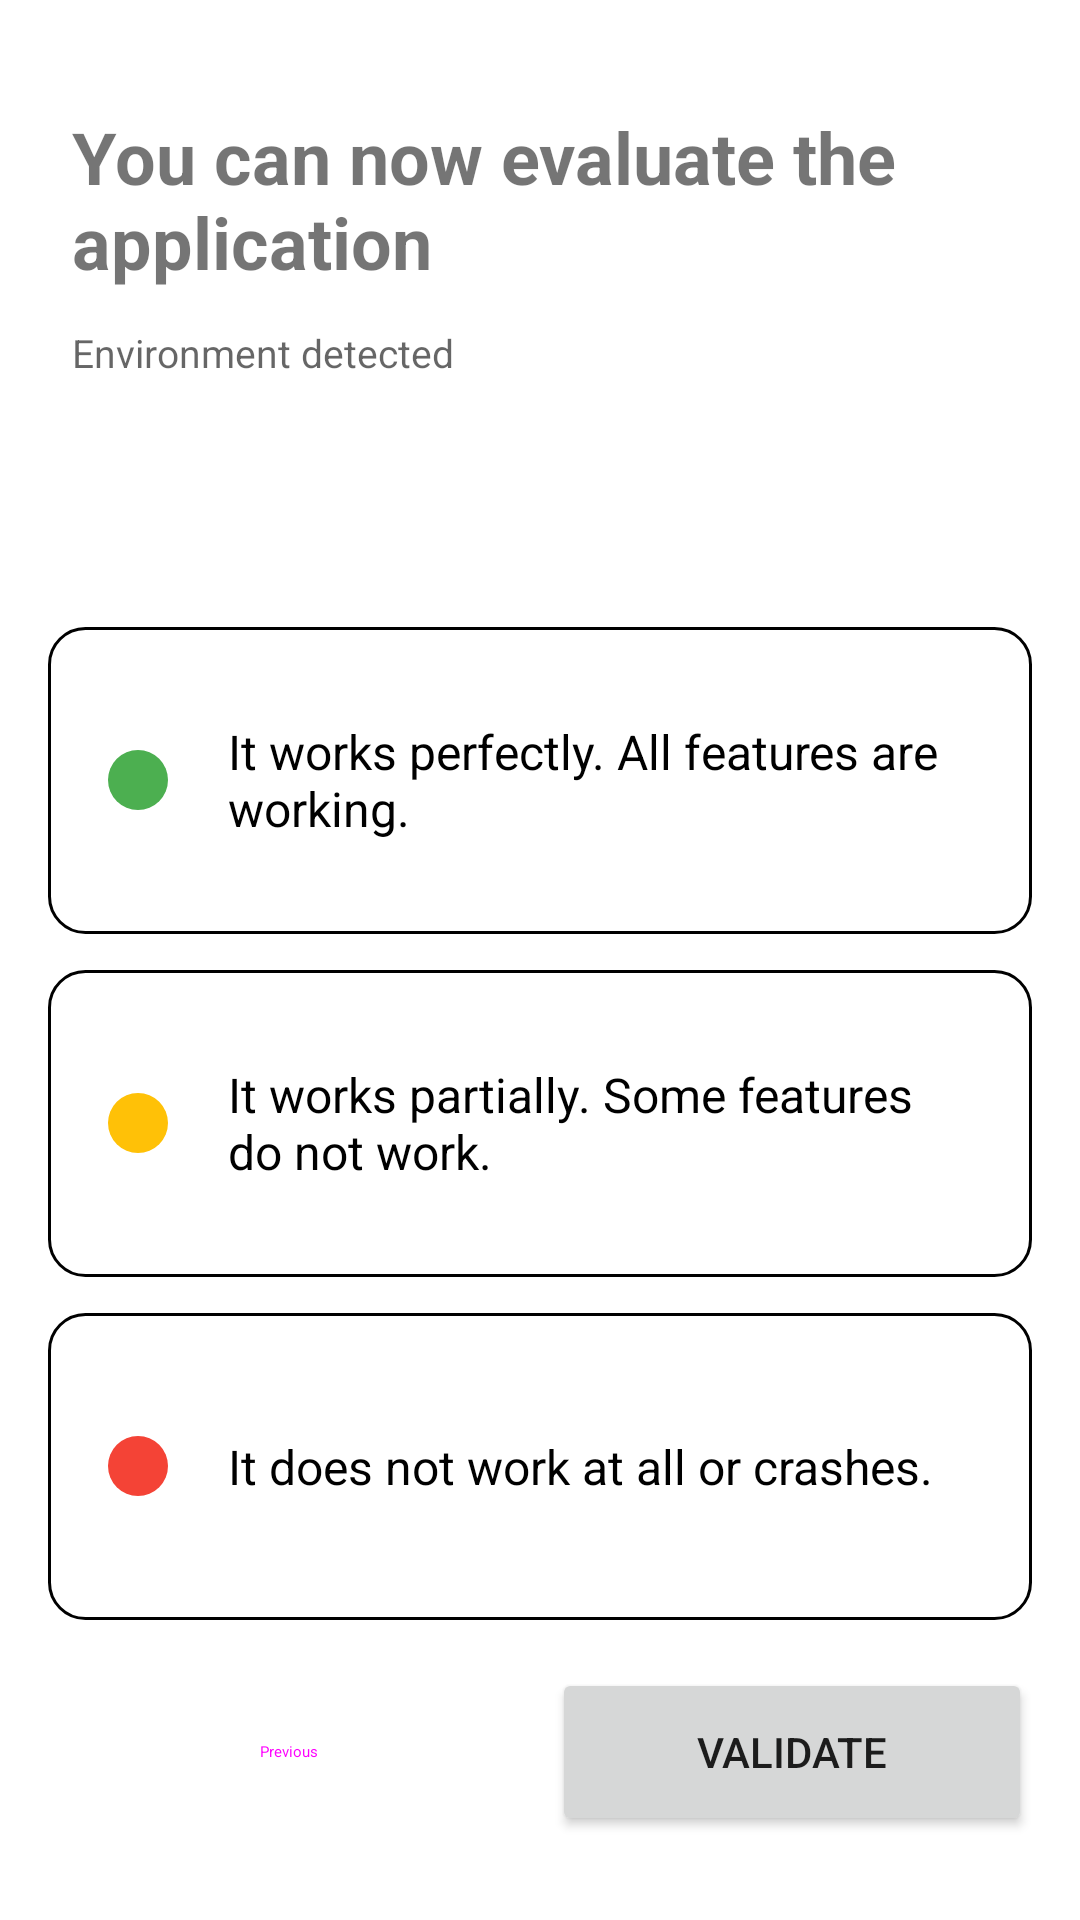

The Android layout XML behind this screen, and the referenced resources:
<!-- AndroidManifest.xml: fallback theme Theme.MaterialComponents.DayNight.NoActionBar -->
<!-- res/layout/fragment_evaluate.xml -->
<?xml version="1.0" encoding="utf-8"?>
<androidx.constraintlayout.widget.ConstraintLayout
    xmlns:android="http://schemas.android.com/apk/res/android"
    xmlns:app="http://schemas.android.com/apk/res-auto"
    android:layout_width="match_parent"
    android:layout_height="match_parent">

    <TextView
        android:id="@+id/noteApplication"
        android:layout_width="0dp"
        android:layout_height="wrap_content"
        android:layout_marginHorizontal="24dp"
        android:layout_marginTop="36dp"
        android:text="@string/note_application_text"
        android:textSize="24sp"
        android:textStyle="bold"
        app:layout_constraintEnd_toEndOf="parent"
        app:layout_constraintStart_toStartOf="parent"
        app:layout_constraintTop_toTopOf="parent" />

    <LinearLayout
        android:id="@+id/configRow"
        android:layout_width="0dp"
        android:layout_height="wrap_content"
        android:layout_marginHorizontal="24dp"
        android:layout_marginTop="10dp"
        android:gravity="start"
        android:orientation="horizontal"
        app:layout_constraintEnd_toEndOf="parent"
        app:layout_constraintStart_toStartOf="parent"
        app:layout_constraintTop_toBottomOf="@id/noteApplication">

        <TextView
            android:id="@+id/configurationDetected"
            android:layout_width="wrap_content"
            android:layout_height="wrap_content"
            android:layout_marginEnd="6dp"
            android:text="@string/environment_detected"
            android:textColor="?android:attr/textColorSecondary"
            android:textSize="13sp" />

        <TextView
            android:id="@+id/microgConfiguration"
            android:layout_width="wrap_content"
            android:layout_height="wrap_content"
            android:layout_marginEnd="6dp"
            android:background="@drawable/bg_label_rounded"
            android:paddingHorizontal="8dp"
            android:paddingVertical="3dp"
            android:text="microG configuration"
            android:textColor="@color/white"
            android:textSize="12sp" />

        <TextView
            android:id="@+id/secureConfiguration"
            android:layout_width="wrap_content"
            android:layout_height="wrap_content"
            android:background="@drawable/bg_label_rounded"
            android:paddingHorizontal="8dp"
            android:paddingVertical="3dp"
            android:text="secure configuration"
            android:textColor="@color/white"
            android:textSize="12sp" />

    </LinearLayout>

    <LinearLayout
        android:id="@+id/ratingSection"
        android:layout_width="0dp"
        android:layout_height="0dp"
        android:layout_marginHorizontal="16dp"
        android:layout_marginTop="24dp"
        android:layout_marginBottom="16dp"
        android:orientation="vertical"
        app:layout_constraintBottom_toTopOf="@id/navBar"
        app:layout_constraintEnd_toEndOf="parent"
        app:layout_constraintStart_toStartOf="parent"
        app:layout_constraintTop_toBottomOf="@id/configRow">

        <RadioGroup
            android:id="@+id/note"
            android:layout_width="match_parent"
            android:layout_height="0dp"
            android:layout_weight="1"
            android:orientation="vertical">

            <RadioButton
                android:id="@+id/greenRadioButton"
                android:layout_width="match_parent"
                android:layout_height="0dp"
                android:layout_weight="1"
                android:layout_marginBottom="12dp"
                android:background="@drawable/bg_rating_option"
                android:button="@null"
                android:checked="false"
                android:drawableStart="@drawable/ic_status_green"
                android:drawablePadding="20dp"
                android:gravity="center_vertical"
                android:paddingHorizontal="20dp"
                android:text="@string/works_perfectly"
                android:textSize="16sp" />

            <RadioButton
                android:id="@+id/orangeRadioButton"
                android:layout_width="match_parent"
                android:layout_height="0dp"
                android:layout_weight="1"
                android:layout_marginBottom="12dp"
                android:background="@drawable/bg_rating_option"
                android:button="@null"
                android:checked="false"
                android:drawableStart="@drawable/ic_status_yellow"
                android:drawablePadding="20dp"
                android:gravity="center_vertical"
                android:paddingHorizontal="20dp"
                android:text="@string/works_partially"
                android:textSize="16sp" />

            <RadioButton
                android:id="@+id/redRadioButton"
                android:layout_width="match_parent"
                android:layout_height="0dp"
                android:layout_weight="1"
                android:background="@drawable/bg_rating_option"
                android:button="@null"
                android:checked="false"
                android:drawableStart="@drawable/ic_status_red"
                android:drawablePadding="20dp"
                android:gravity="center_vertical"
                android:paddingHorizontal="20dp"
                android:text="@string/dont_work"
                android:textSize="16sp" />

        </RadioGroup>

        <LinearLayout
            android:id="@+id/brokenFeaturesSection"
            android:layout_width="match_parent"
            android:layout_height="wrap_content"
            android:orientation="vertical"
            android:paddingTop="12dp"
            android:visibility="gone">

            <TextView
                android:layout_width="match_parent"
                android:layout_height="wrap_content"
                android:paddingHorizontal="4dp"
                android:paddingBottom="8dp"
                android:text="@string/broken_features_label"
                android:textSize="14sp" />

            <com.google.android.material.chip.ChipGroup
                android:id="@+id/brokenFeaturesChips"
                android:layout_width="match_parent"
                android:layout_height="wrap_content" />

        </LinearLayout>

    </LinearLayout>

    <LinearLayout
        android:id="@+id/navBar"
        android:layout_width="0dp"
        android:layout_height="wrap_content"
        android:layout_marginHorizontal="16dp"
        android:layout_marginBottom="28dp"
        android:gravity="center_vertical"
        android:orientation="horizontal"
        app:layout_constraintBottom_toBottomOf="parent"
        app:layout_constraintEnd_toEndOf="parent"
        app:layout_constraintStart_toStartOf="parent">

        <Button
            android:id="@+id/backButton"
            style="@style/Widget.Material3.Button.OutlinedButton"
            android:layout_width="0dp"
            android:layout_height="56dp"
            android:layout_marginEnd="8dp"
            android:layout_weight="1"
            android:text="@string/previous" />

        <Button
            android:id="@+id/validateButton"
            android:layout_width="0dp"
            android:layout_height="56dp"
            android:layout_weight="1"
            android:text="@string/validate_button" />

    </LinearLayout>

</androidx.constraintlayout.widget.ConstraintLayout>
<!-- resources referenced by this layout -->
<resources>
  <color name="white">#FFFFFFFF</color>
  <!-- drawable bg_label_rounded (drawable) -->
  <?xml version="1.0" encoding="utf-8"?>
  <shape xmlns:android="http://schemas.android.com/apk/res/android"
      android:shape="rectangle">
      <solid android:color="@android:color/white" />
      <corners android:radius="6dp" />
  </shape>
  <!-- drawable bg_rating_option (drawable) -->
  <?xml version="1.0" encoding="utf-8"?>
  <selector xmlns:android="http://schemas.android.com/apk/res/android">
  
      <item android:state_checked="true">
          <shape android:shape="rectangle">
              <corners android:radius="@dimen/card_corner_radius" />
              <solid android:color="?attr/colorPrimaryContainer" />
              <stroke android:width="2dp" android:color="?attr/colorPrimary" />
          </shape>
      </item>
  
      <item>
          <shape android:shape="rectangle">
              <corners android:radius="@dimen/card_corner_radius" />
              <solid android:color="@color/cardview_background_color" />
              <stroke android:width="1dp" android:color="?attr/colorOutline" />
          </shape>
      </item>
  
  </selector>
  <!-- drawable ic_status_green (drawable) -->
  <?xml version="1.0" encoding="utf-8"?>
  <vector xmlns:android="http://schemas.android.com/apk/res/android"
      android:width="20dp"
      android:height="20dp"
      android:viewportWidth="20"
      android:viewportHeight="20">
      <path
          android:fillColor="#4CAF50"
          android:pathData="M10,10 m-10,0 a10,10 0 1,0 20,0 a10,10 0 1,0 -20,0" />
  </vector>
  <!-- drawable ic_status_red (drawable) -->
  <?xml version="1.0" encoding="utf-8"?>
  <vector xmlns:android="http://schemas.android.com/apk/res/android"
      android:width="20dp"
      android:height="20dp"
      android:viewportWidth="20"
      android:viewportHeight="20">
      <path
          android:fillColor="#F44336"
          android:pathData="M10,10 m-10,0 a10,10 0 1,0 20,0 a10,10 0 1,0 -20,0" />
  </vector>
  <!-- drawable ic_status_yellow (drawable) -->
  <?xml version="1.0" encoding="utf-8"?>
  <vector xmlns:android="http://schemas.android.com/apk/res/android"
      android:width="20dp"
      android:height="20dp"
      android:viewportWidth="20"
      android:viewportHeight="20">
      <path
          android:fillColor="#FFC107"
          android:pathData="M10,10 m-10,0 a10,10 0 1,0 20,0 a10,10 0 1,0 -20,0" />
  </vector>
  <string name="broken_features_label">Which issues did you notice?</string>
  <string name="dont_work">It does not work at all or crashes.</string>
  <string name="environment_detected">Environment detected</string>
  <string name="note_application_text">You can now evaluate the application</string>
  <string name="previous">Previous</string>
  <string name="validate_button">Validate</string>
  <string name="works_partially">It works partially. Some features do not work.</string>
  <string name="works_perfectly">It works perfectly. All features are working.</string>
  <dimen name="card_corner_radius">12dp</dimen>
  <color name="cardview_background_color">@color/white</color>
</resources>
